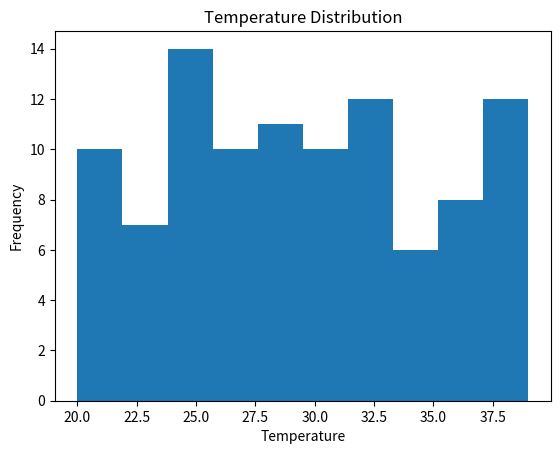

This chart was generated by the following Python code:
# Import NumPy library
import numpy as np

# Import Matplotlib library
import matplotlib.pyplot as plt

# Generate 100 random temperature values between 20 and 40
temperature = np.random.randint(20, 40, 100)

# Display generated temperatures
print("Temperature Data:")
print(temperature)

# Create histogram
plt.hist(temperature)

# Add title
plt.title("Temperature Distribution")

# Add labels
plt.xlabel("Temperature")
plt.ylabel("Frequency")

# Display histogram
plt.show()

'''
output
Temperature Data:
[21 35 28 31 22 39 25 30 27 36 ...]

A histogram is displayed showing the distribution
of temperature values.
'''
